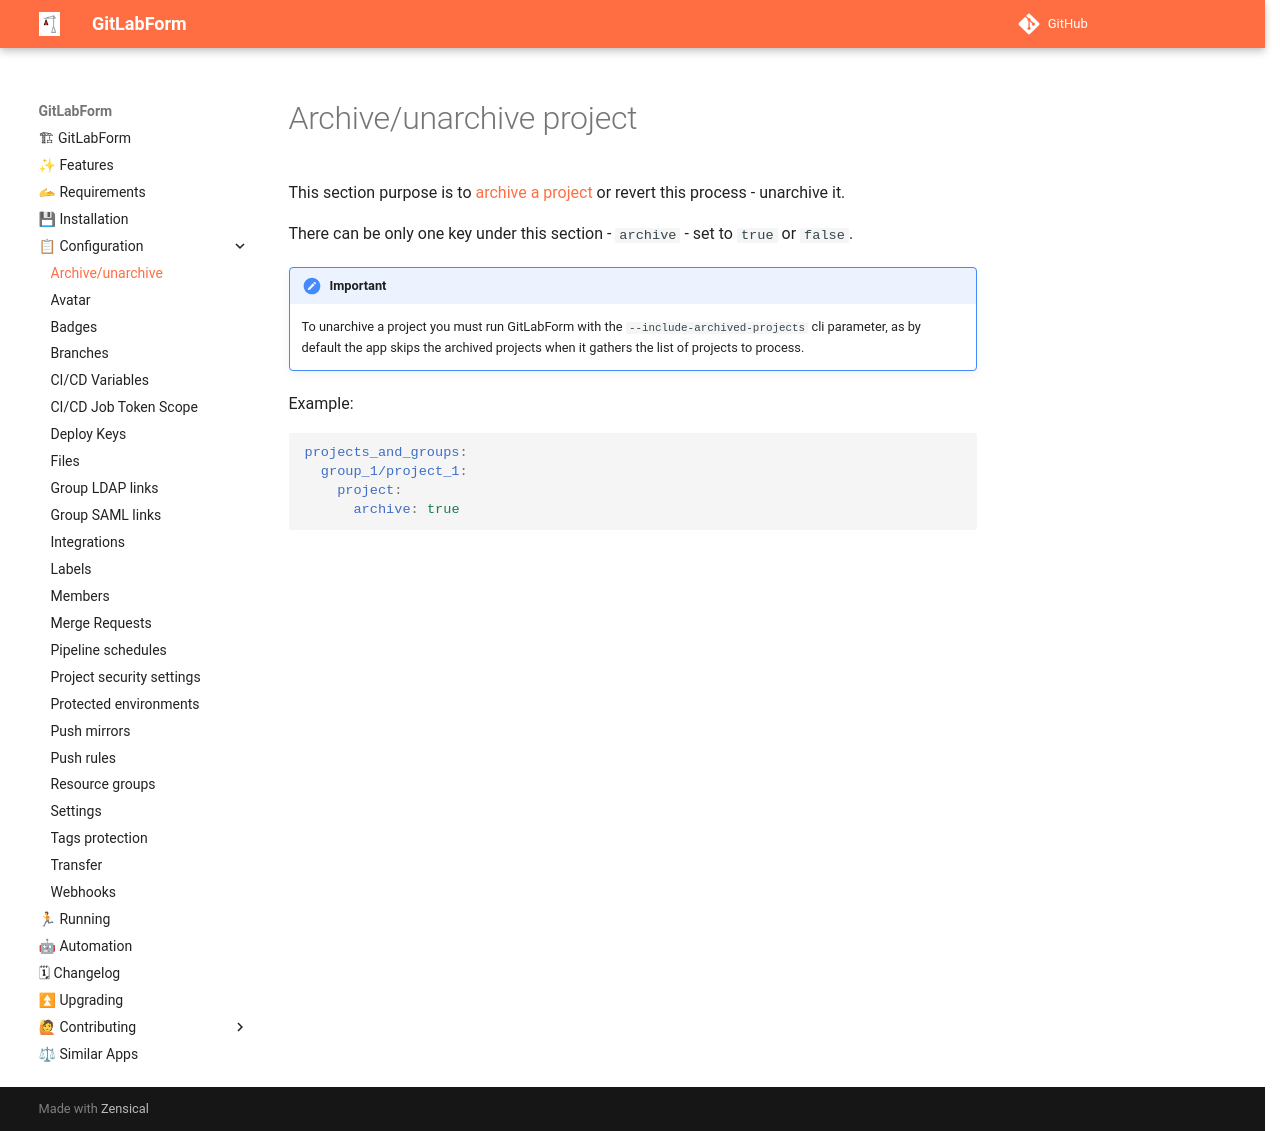

repository: gitlabform/gitlabform · page: reference/archive_unarchive/index.html · generator: mkdocs

# Archive/unarchive project

This section purpose is to [archive a project](https://docs.gitlab.com/ee/user/project/settings/#archiving-a-project) or revert this process - unarchive it.

There can be only one key under this section - `archive` - set to `true` or `false`.

!!! important

    To unarchive a project you must run GitLabForm with the `--include-archived-projects` cli parameter, as by default the app skips the archived projects when it gathers the list of projects to process.

Example:

```yaml
projects_and_groups:
  group_1/project_1:
    project:
      archive: true
```
